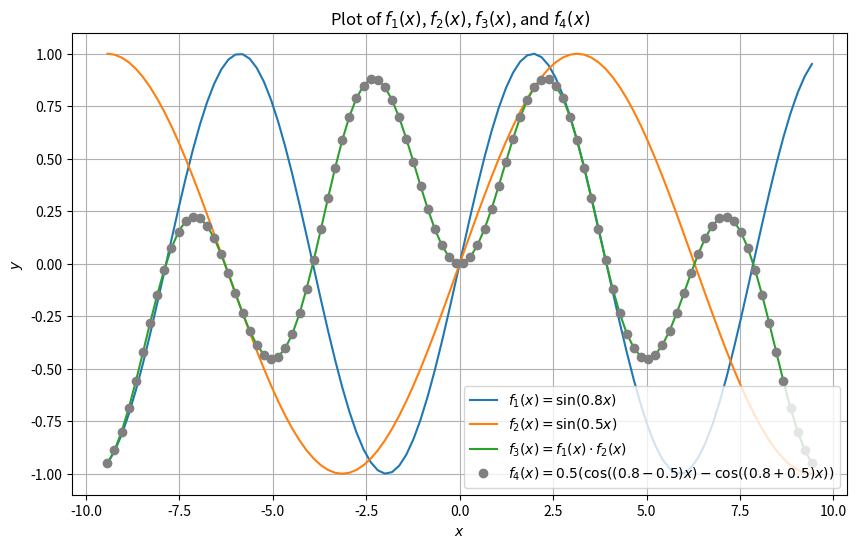

Here is the Python script that generated this plot:
# werner_formula.py

# This script plots four functions on a single graph:
# 1. f1(x) = sin(0.8 * x)
# 2. f2(x) = sin(0.5 * x)
# 3. f3(x) = f1(x) * f2(x)
# 4. f4(x) = Werner's Product-to-sum formula for f1(x) * f2(x)

# The domain for the functions is -3π ≤ x ≤ 3π, subdivided into 100 equally spaced intervals.
# The fourth function is plotted using grey open circle markers, without a connecting line.
# As per instructions, LaTeX is used to populate the legend labels for each curve.

# The assistance of ChatGPT4o was used to generate this documentation.

import numpy as np
import matplotlib.pyplot as plt

def f1(x):
    """
    Calculate the value of f1(x) = sin(0.8 * x).

    Parameters:
    x (array-like): Input values.

    Returns:
    array-like: Output values of f1(x).
    """
    return np.sin(0.8 * x)

def f2(x):
    """
    Calculate the value of f2(x) = sin(0.5 * x).

    Parameters:
    x (array-like): Input values.

    Returns:
    array-like: Output values of f2(x).
    """
    return np.sin(0.5 * x)

def f3(x):
    """
    Calculate the value of f3(x) = f1(x) * f2(x).

    Parameters:
    x (array-like): Input values.

    Returns:
    array-like: Output values of f3(x).
    """
    return f1(x) * f2(x)

def f4(x):
    """
    Calculate the value of Werner's Product-to-sum formula for f1(x) * f2(x).

    f4(x) = 0.5 * (cos((0.8 - 0.5) * x) - cos((0.8 + 0.5) * x))

    Parameters:
    x (array-like): Input values.

    Returns:
    array-like: Output values of f4(x).
    """
    return 0.5 * (np.cos((0.8 - 0.5) * x) - np.cos((0.8 + 0.5) * x))

# Define the domain
x = np.linspace(-3 * np.pi, 3 * np.pi, 100)

# Calculate the functions
y1 = f1(x)
y2 = f2(x)
y3 = f3(x)
y4 = f4(x)

# Create the plot
plt.figure(figsize=(10, 6))
plt.plot(x, y1, label=r'$f_1(x)=\sin(0.8x)$')
plt.plot(x, y2, label=r'$f_2(x)=\sin(0.5x)$')
plt.plot(x, y3, label=r'$f_3(x)=f_1(x) \cdot f_2(x)$')
plt.plot(x, y4, 'o', color='grey', label=r'$f_4(x)=0.5(\cos((0.8-0.5)x) - \cos((0.8+0.5)x))$')

# Add legend
plt.legend()

# Add grid and labels
plt.xlabel(r'$x$')
plt.ylabel(r'$y$')
plt.title('Plot of $f_1(x)$, $f_2(x)$, $f_3(x)$, and $f_4(x)$')
plt.grid(True)

# Show the plot
plt.show()
